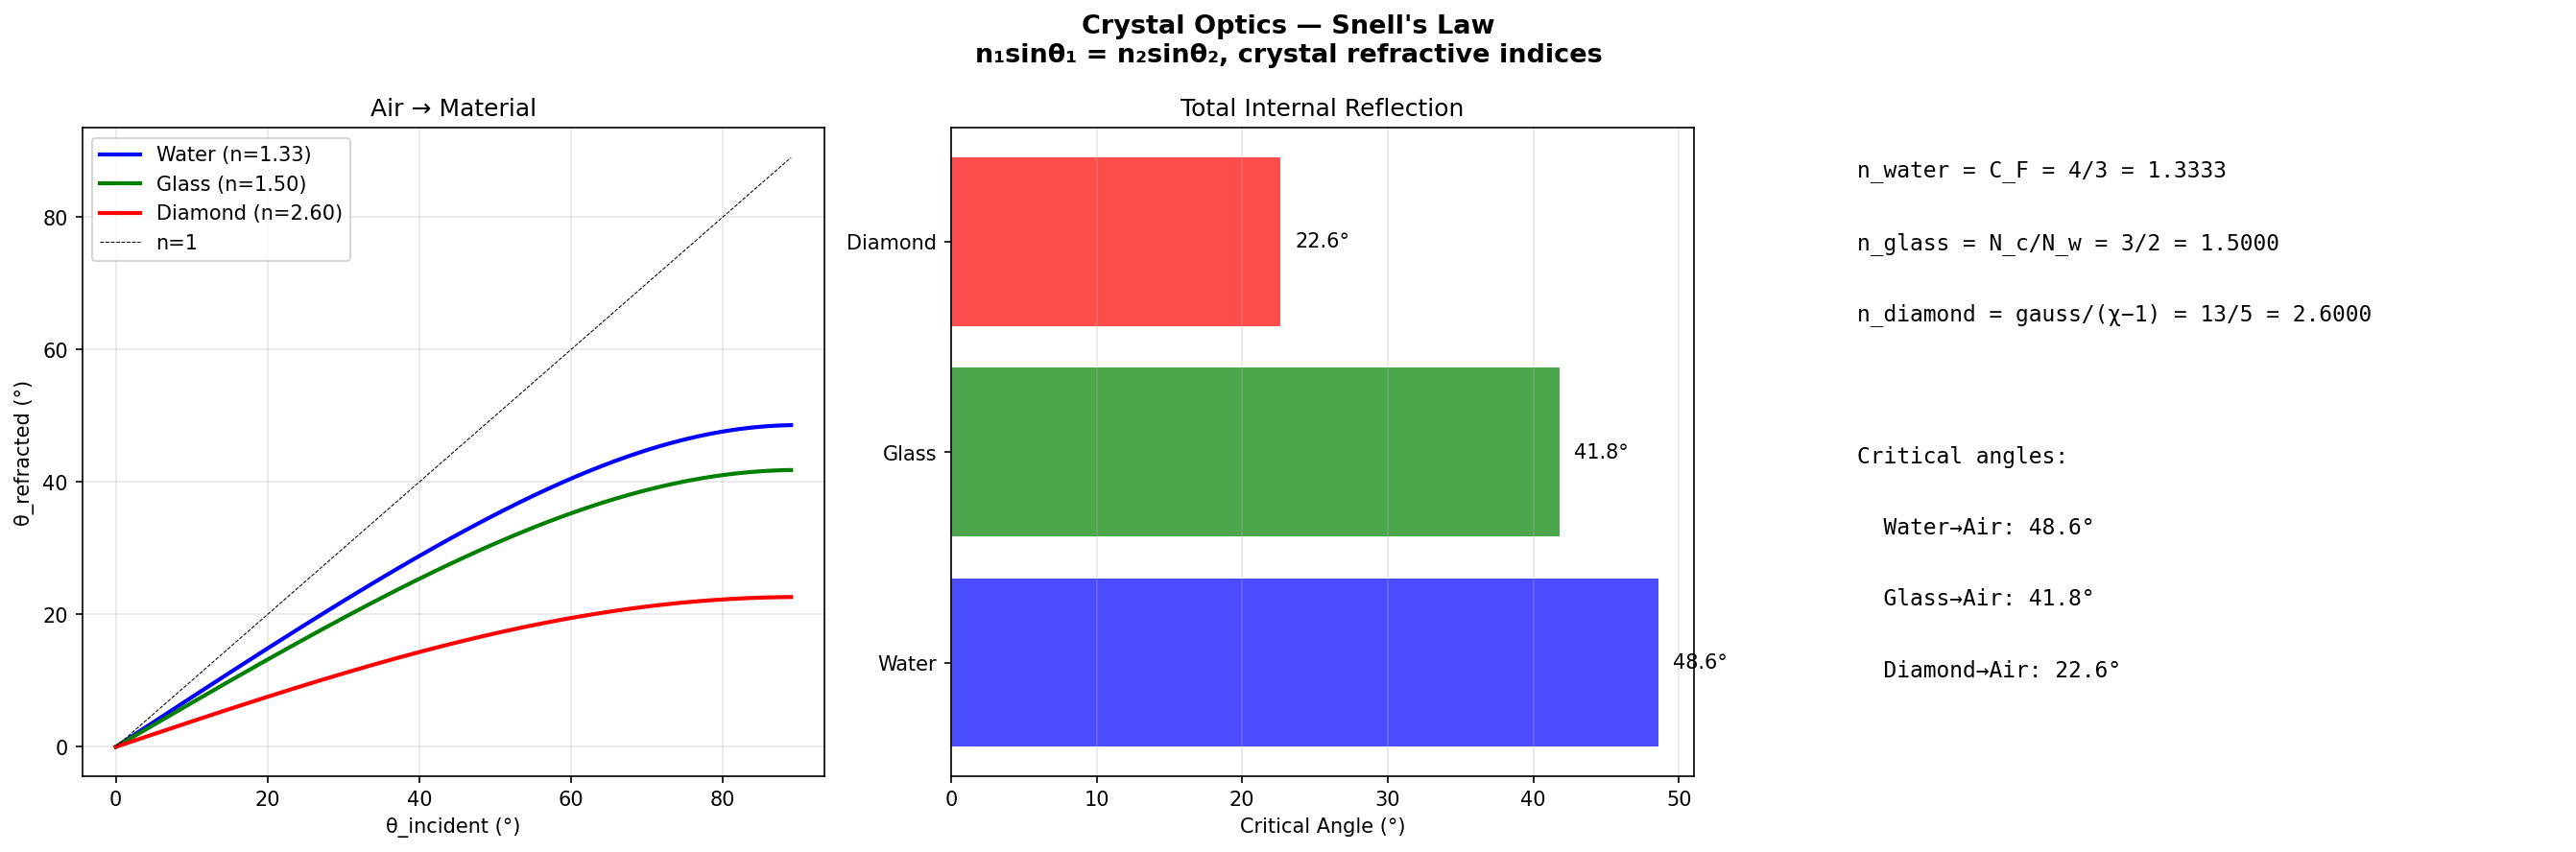

Write Python code to recreate this figure.
#!/usr/bin/env python3
"""Crystal Optics — Snell's Law & Total Internal Reflection"""
import crystal_toe as ct
import numpy as np
import matplotlib.pyplot as plt

toe = ct.Toe(); op = toe.optics()
angles = np.linspace(0, 89, 200)
fig, axes = plt.subplots(1, 3, figsize=(18, 6))
fig.suptitle("Crystal Optics — Snell's Law\nn₁sinθ₁ = n₂sinθ₂, crystal refractive indices", fontsize=13, fontweight='bold')

# Air → material refraction
for n2, name, c in [(op.n_water(),'Water','blue'), (op.n_glass(),'Glass','green'), (op.n_diamond(),'Diamond','red')]:
    refracted = []
    for a in angles:
        t = op.snell(1.0, n2, np.radians(a))
        refracted.append(np.degrees(t) if t is not None else None)
    valid = [(a,r) for a,r in zip(angles, refracted) if r is not None]
    if valid:
        axes[0].plot([v[0] for v in valid], [v[1] for v in valid], color=c, linewidth=2, label=f'{name} (n={n2:.2f})')
axes[0].plot(angles, angles, 'k--', linewidth=0.5, label='n=1')
axes[0].set_xlabel('θ_incident (°)'); axes[0].set_ylabel('θ_refracted (°)')
axes[0].set_title('Air → Material'); axes[0].legend(); axes[0].grid(True, alpha=0.3)

# TIR: material → air
for n1, name, c in [(op.n_water(),'Water','blue'), (op.n_glass(),'Glass','green'), (op.n_diamond(),'Diamond','red')]:
    tc = op.critical_angle(n1, 1.0)
    if tc is not None:
        tc_deg = np.degrees(tc)
        axes[1].barh(name, tc_deg, color=c, alpha=0.7)
        axes[1].text(tc_deg+1, list(range(3))[['Water','Glass','Diamond'].index(name)], f'{tc_deg:.1f}°', va='center')
axes[1].set_xlabel('Critical Angle (°)'); axes[1].set_title('Total Internal Reflection')
axes[1].grid(True, alpha=0.3, axis='x')

axes[2].axis('off')
for i, l in enumerate([f"n_water = C_F = 4/3 = {op.n_water():.4f}", f"n_glass = N_c/N_w = 3/2 = {op.n_glass():.4f}",
    f"n_diamond = gauss/(χ−1) = 13/5 = {op.n_diamond():.4f}", "",
    f"Critical angles:", f"  Water→Air: {np.degrees(op.critical_angle(op.n_water(), 1.0)):.1f}°",
    f"  Glass→Air: {np.degrees(op.critical_angle(op.n_glass(), 1.0)):.1f}°",
    f"  Diamond→Air: {np.degrees(op.critical_angle(op.n_diamond(), 1.0)):.1f}°"]):
    axes[2].text(0.05, 0.95-i*0.11, l, transform=axes[2].transAxes, fontsize=11, fontfamily='monospace', va='top')
plt.tight_layout(); plt.savefig('optics_snell.png', dpi=150, bbox_inches='tight'); plt.show()
